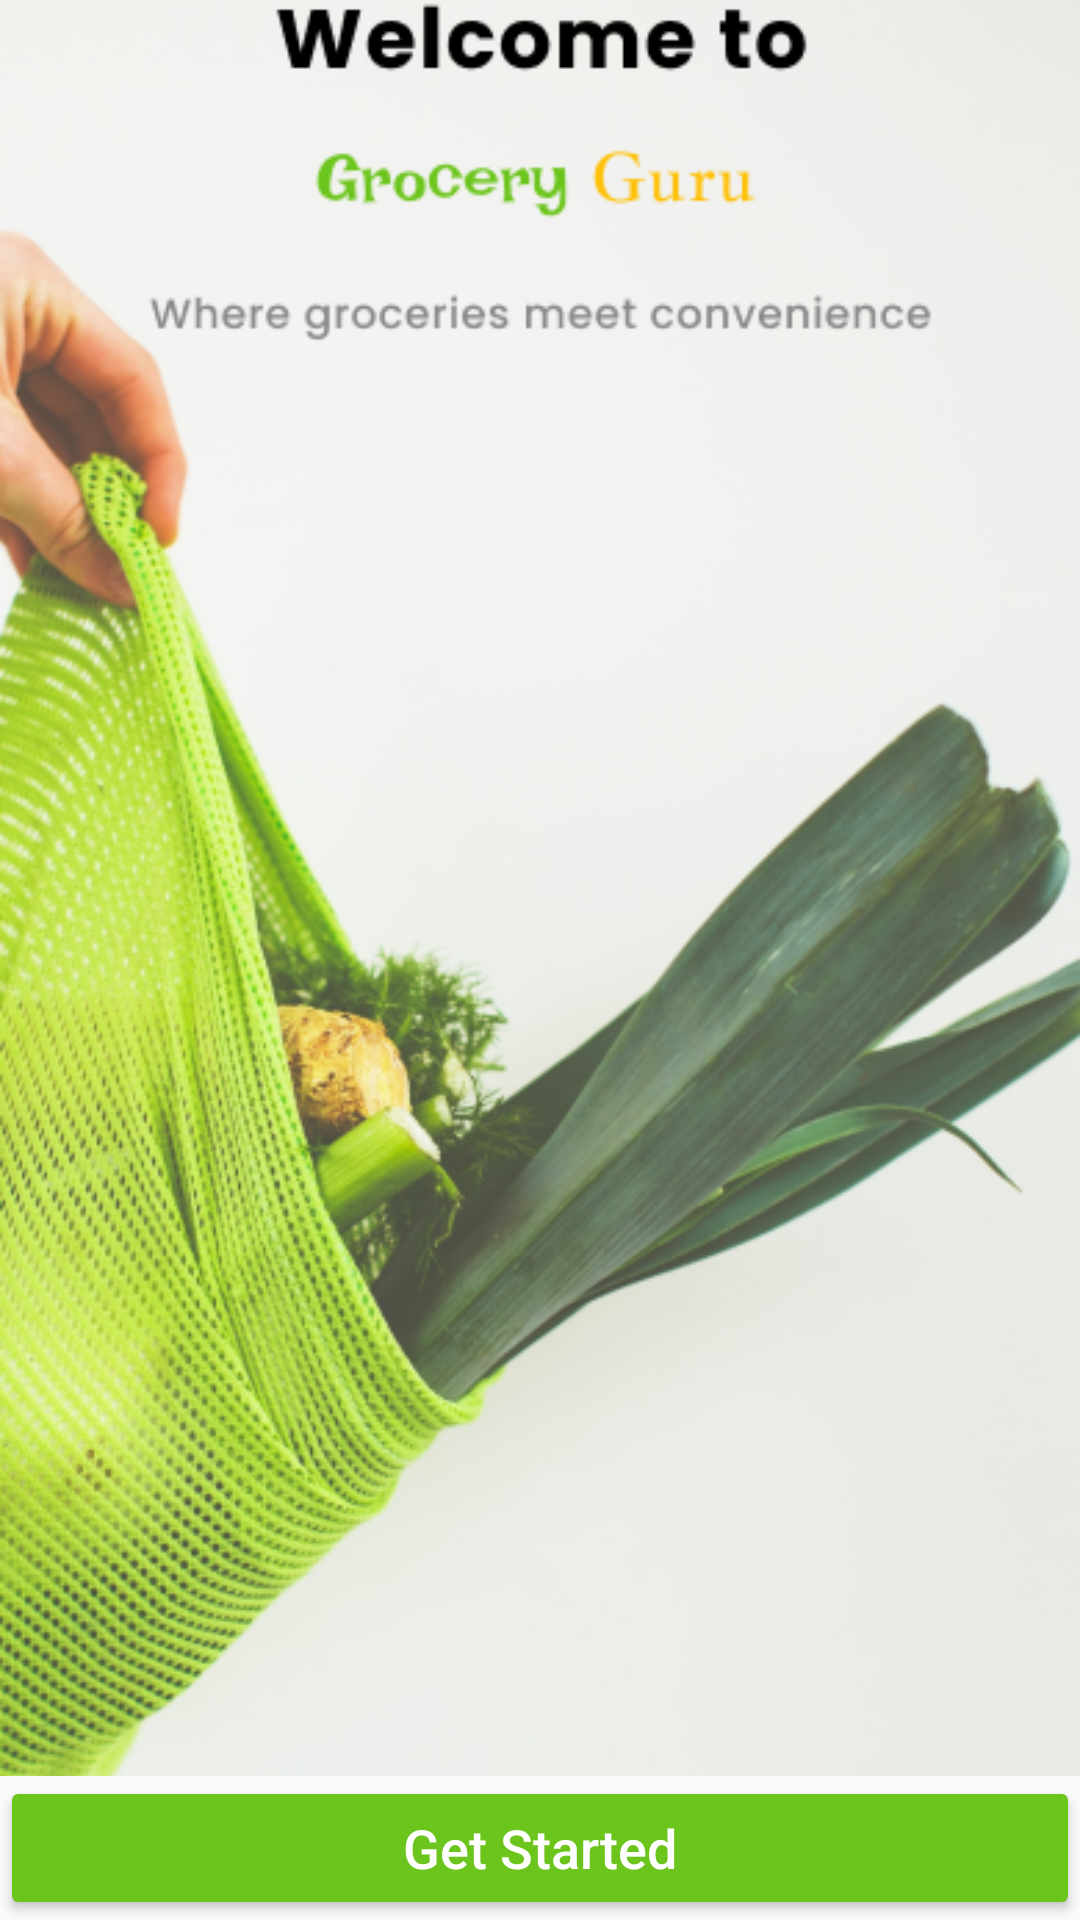

This screen was rendered from an Android layout file. Write that file and the resources it references.
<!-- AndroidManifest.xml: activity theme Theme.AppCompat.DayNight -->
<!-- res/layout/activity_welcome_page.xml -->
<?xml version="1.0" encoding="utf-8"?>
<androidx.constraintlayout.widget.ConstraintLayout
    xmlns:android="http://schemas.android.com/apk/res/android"
    xmlns:app="http://schemas.android.com/apk/res-auto"
    android:layout_width="match_parent"
    android:layout_height="match_parent">

    
    <ImageView
        android:id="@+id/fullScreenImage"
        android:layout_width="0dp"
        android:layout_height="0dp"
        android:scaleType="centerCrop"
        android:src="@drawable/sample_image"
        app:layout_constraintTop_toTopOf="parent"
        app:layout_constraintBottom_toTopOf="@id/getStartedButton"
        app:layout_constraintStart_toStartOf="parent"
        app:layout_constraintEnd_toEndOf="parent"/>

    
    <Button
        android:id="@+id/getStartedButton"
        android:layout_width="match_parent"
        android:layout_height="wrap_content"
        android:text="Get Started"
        android:textAllCaps="false"
        android:textSize="18sp"
        android:textColor="@android:color/white"
        android:backgroundTint="@color/green"
        app:layout_constraintBottom_toBottomOf="parent"
        app:layout_constraintStart_toStartOf="parent"
        app:layout_constraintEnd_toEndOf="parent"/>

</androidx.constraintlayout.widget.ConstraintLayout>
<!-- resources referenced by this layout -->
<resources>
  <color name="green">#6CC51D</color>
  <!-- drawable sample_image: png bitmap (drawable, 304400 bytes) -->
</resources>
